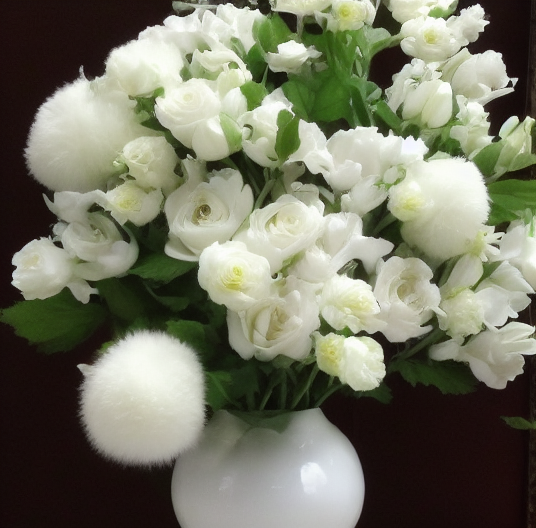
Generation parameters embedded in this image by ComfyUI (PNG 'prompt' text chunk: the API-format workflow graph, JSON):
{"3":{"inputs":{"seed":629163332394262,"steps":20,"cfg":8.0,"sampler_name":"euler","scheduler":"normal","denoise":1.0,"model":["4",0],"positive":["6",0],"negative":["7",0],"latent_image":["5",0]},"class_type":"KSampler","_meta":{"title":"KSampler"}},"4":{"inputs":{"ckpt_name":"sd-v1-4.ckpt"},"class_type":"CheckpointLoaderSimple","_meta":{"title":"Load Checkpoint"}},"5":{"inputs":{"width":536,"height":528,"batch_size":1},"class_type":"EmptyLatentImage","_meta":{"title":"Empty Latent Image"}},"6":{"inputs":{"text":"a beautiful flower vase with  white flowers","clip":["4",1]},"class_type":"CLIPTextEncode","_meta":{"title":"CLIP Text Encode (Prompt)"}},"7":{"inputs":{"text":"text, watermark","clip":["4",1]},"class_type":"CLIPTextEncode","_meta":{"title":"CLIP Text Encode (Prompt)"}},"8":{"inputs":{"samples":["3",0],"vae":["4",2]},"class_type":"VAEDecode","_meta":{"title":"VAE Decode"}},"9":{"inputs":{"filename_prefix":"ComfyUI","images":["8",0]},"class_type":"SaveImage","_meta":{"title":"Save Image"}}}